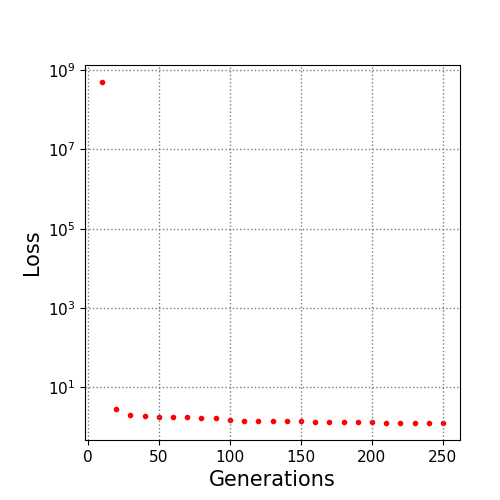

The data file committed next to this chart (first rows):
10.0, 500000000.0
20.0, 2.82
30.0, 1.993
40.0, 1.91
50.0, 1.764
60.0, 1.74
70.0, 1.74
80.0, 1.697
90.0, 1.668
100.0, 1.53
110.0, 1.387
120.0, 1.376
130.0, 1.376
140.0, 1.371
150.0, 1.37
160.0, 1.317
170.0, 1.311
180.0, 1.31
190.0, 1.31
200.0, 1.31
210.0, 1.283
220.0, 1.277
230.0, 1.264
240.0, 1.264
250.0, 1.256
